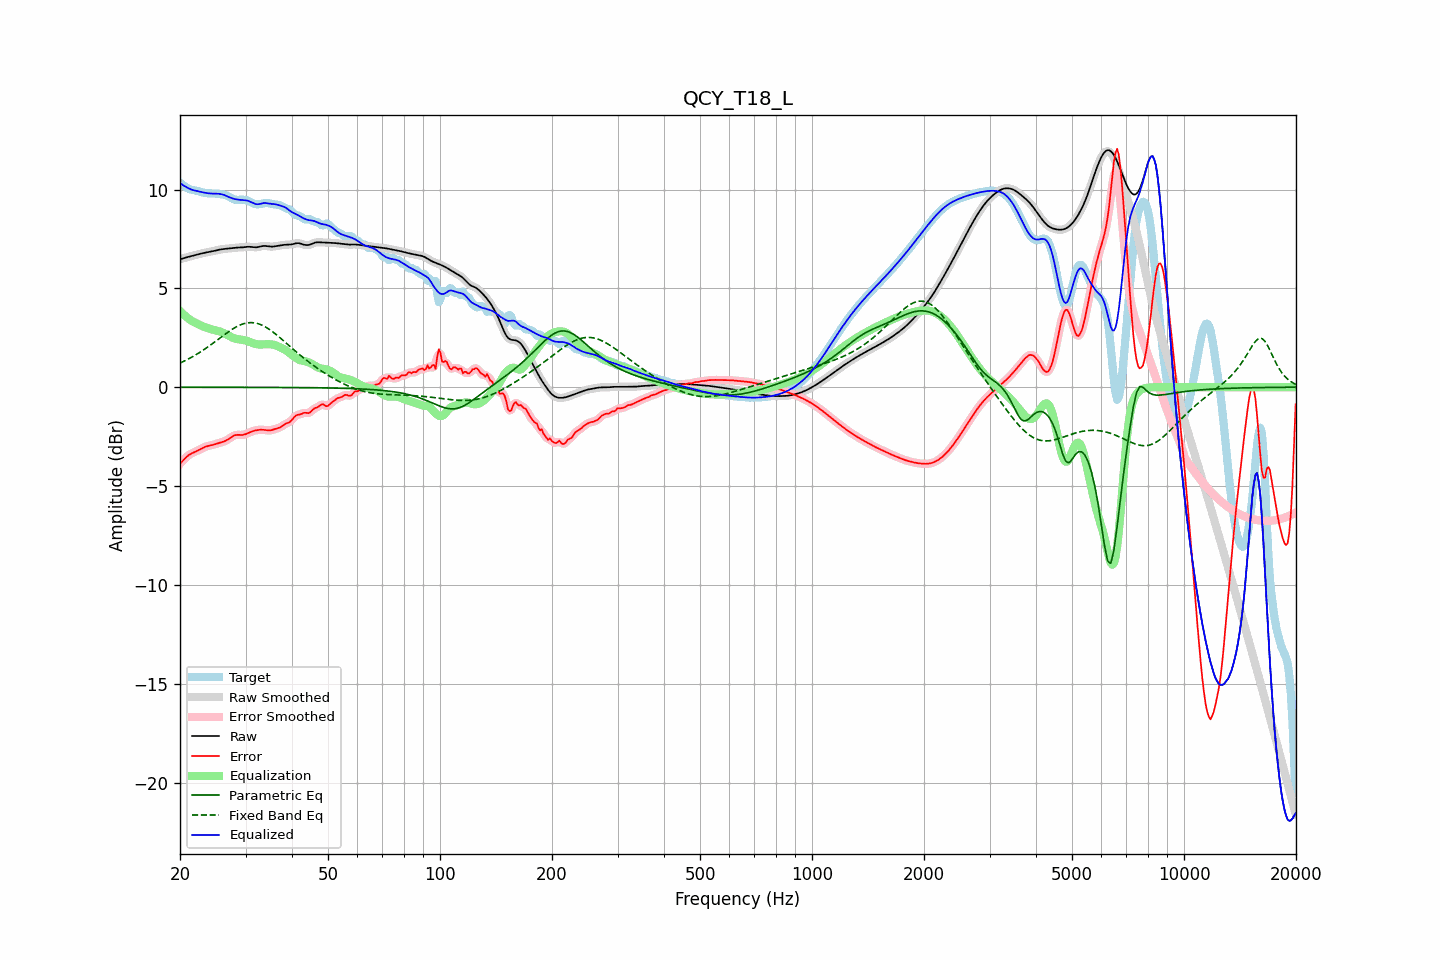

Source data for this figure (header and first rows):
frequency, raw, error, smoothed, error_smoothed, equalization, parametric_eq, fixed_band_eq, equalized_raw, equalized_smoothed, target
20.00, 6.47, -3.87, 6.47, -3.88, 3.86, -0.00, 1.22, 10.33, 10.33, 10.34
20.20, 6.49, -3.79, 6.49, -3.78, 3.78, -0.00, 1.26, 10.27, 10.27, 10.28
20.40, 6.52, -3.70, 6.52, -3.70, 3.70, -0.00, 1.30, 10.21, 10.21, 10.22
20.61, 6.54, -3.61, 6.54, -3.61, 3.62, -0.00, 1.34, 10.16, 10.16, 10.15
20.81, 6.57, -3.53, 6.57, -3.53, 3.55, -0.00, 1.38, 10.12, 10.12, 10.10
21.02, 6.59, -3.46, 6.59, -3.46, 3.48, -0.00, 1.42, 10.07, 10.07, 10.05
21.23, 6.61, -3.41, 6.61, -3.41, 3.42, -0.00, 1.46, 10.03, 10.03, 10.02
21.44, 6.63, -3.36, 6.63, -3.36, 3.37, -0.00, 1.50, 10.00, 10.00, 9.99
21.66, 6.65, -3.32, 6.65, -3.32, 3.32, -0.00, 1.55, 9.97, 9.97, 9.98
21.87, 6.67, -3.29, 6.67, -3.29, 3.28, -0.00, 1.60, 9.95, 9.95, 9.96
22.09, 6.69, -3.25, 6.69, -3.25, 3.24, -0.00, 1.65, 9.93, 9.93, 9.94
22.31, 6.71, -3.21, 6.71, -3.21, 3.20, -0.00, 1.70, 9.91, 9.91, 9.93
22.54, 6.74, -3.17, 6.74, -3.17, 3.16, -0.00, 1.75, 9.90, 9.90, 9.90
22.76, 6.76, -3.12, 6.76, -3.12, 3.12, -0.00, 1.80, 9.88, 9.88, 9.88
22.99, 6.77, -3.08, 6.77, -3.08, 3.09, -0.00, 1.85, 9.86, 9.86, 9.85
23.22, 6.79, -3.04, 6.79, -3.04, 3.05, -0.00, 1.91, 9.84, 9.84, 9.83
23.45, 6.81, -3.01, 6.81, -3.01, 3.02, -0.00, 1.96, 9.83, 9.83, 9.82
23.69, 6.82, -2.98, 6.82, -2.98, 2.99, -0.00, 2.02, 9.82, 9.82, 9.81
23.92, 6.84, -2.96, 6.84, -2.96, 2.97, -0.00, 2.08, 9.81, 9.81, 9.80
24.16, 6.86, -2.95, 6.86, -2.95, 2.94, -0.00, 2.13, 9.80, 9.80, 9.80
24.40, 6.87, -2.93, 6.87, -2.93, 2.92, -0.00, 2.19, 9.79, 9.79, 9.80
24.65, 6.89, -2.91, 6.89, -2.91, 2.90, -0.00, 2.25, 9.79, 9.79, 9.80
24.89, 6.91, -2.88, 6.91, -2.88, 2.88, -0.00, 2.31, 9.79, 9.79, 9.79
25.14, 6.93, -2.85, 6.93, -2.85, 2.86, -0.00, 2.38, 9.79, 9.79, 9.78
25.39, 6.95, -2.83, 6.95, -2.83, 2.83, -0.01, 2.44, 9.78, 9.78, 9.78
25.65, 6.96, -2.80, 6.96, -2.80, 2.81, -0.01, 2.50, 9.77, 9.77, 9.77
25.91, 6.98, -2.78, 6.98, -2.78, 2.78, -0.01, 2.56, 9.76, 9.76, 9.76
26.16, 6.99, -2.75, 6.99, -2.75, 2.75, -0.01, 2.62, 9.73, 9.73, 9.74
26.43, 7.00, -2.72, 7.00, -2.72, 2.71, -0.01, 2.68, 9.71, 9.71, 9.72
26.69, 7.01, -2.68, 7.01, -2.68, 2.67, -0.01, 2.74, 9.67, 9.67, 9.69
26.96, 7.01, -2.64, 7.01, -2.64, 2.62, -0.01, 2.80, 9.63, 9.64, 9.65
27.23, 7.02, -2.58, 7.02, -2.58, 2.58, -0.01, 2.85, 9.60, 9.60, 9.61
27.50, 7.04, -2.52, 7.04, -2.52, 2.53, -0.01, 2.91, 9.57, 9.57, 9.56
27.77, 7.05, -2.47, 7.05, -2.48, 2.49, -0.01, 2.96, 9.54, 9.54, 9.52
28.05, 7.05, -2.44, 7.05, -2.44, 2.46, -0.01, 3.01, 9.52, 9.52, 9.49
28.33, 7.06, -2.42, 7.06, -2.42, 2.44, -0.01, 3.05, 9.50, 9.50, 9.48
28.62, 7.06, -2.41, 7.06, -2.41, 2.42, -0.01, 3.09, 9.49, 9.49, 9.47
28.90, 7.07, -2.41, 7.07, -2.41, 2.41, -0.01, 3.13, 9.48, 9.48, 9.48
29.19, 7.07, -2.42, 7.07, -2.42, 2.40, -0.01, 3.17, 9.47, 9.47, 9.49
29.48, 7.07, -2.42, 7.07, -2.41, 2.39, -0.01, 3.19, 9.47, 9.47, 9.49
29.78, 7.08, -2.40, 7.08, -2.40, 2.38, -0.01, 3.22, 9.46, 9.46, 9.48
30.08, 7.09, -2.37, 7.09, -2.37, 2.36, -0.01, 3.24, 9.45, 9.45, 9.46
30.38, 7.10, -2.34, 7.10, -2.34, 2.33, -0.01, 3.26, 9.43, 9.43, 9.44
30.68, 7.10, -2.30, 7.10, -2.30, 2.30, -0.01, 3.26, 9.41, 9.41, 9.40
30.99, 7.10, -2.26, 7.10, -2.26, 2.27, -0.01, 3.27, 9.37, 9.37, 9.36
31.30, 7.09, -2.23, 7.09, -2.23, 2.24, -0.01, 3.26, 9.33, 9.33, 9.32
31.61, 7.08, -2.21, 7.08, -2.21, 2.21, -0.01, 3.26, 9.29, 9.29, 9.29
31.93, 7.07, -2.19, 7.08, -2.19, 2.19, -0.01, 3.24, 9.26, 9.26, 9.26
32.24, 7.08, -2.17, 7.08, -2.17, 2.17, -0.01, 3.23, 9.25, 9.25, 9.25
32.57, 7.09, -2.16, 7.10, -2.16, 2.16, -0.01, 3.20, 9.26, 9.26, 9.25
32.89, 7.12, -2.15, 7.12, -2.15, 2.16, -0.01, 3.17, 9.28, 9.28, 9.27
33.22, 7.13, -2.15, 7.13, -2.15, 2.16, -0.01, 3.14, 9.30, 9.30, 9.29
33.55, 7.15, -2.16, 7.14, -2.16, 2.17, -0.01, 3.10, 9.31, 9.31, 9.30
33.89, 7.14, -2.17, 7.14, -2.17, 2.17, -0.01, 3.05, 9.32, 9.31, 9.31
34.23, 7.13, -2.18, 7.13, -2.18, 2.17, -0.01, 3.01, 9.31, 9.31, 9.31
34.57, 7.12, -2.19, 7.12, -2.19, 2.17, -0.01, 2.95, 9.29, 9.29, 9.31
34.92, 7.11, -2.19, 7.11, -2.18, 2.17, -0.01, 2.90, 9.28, 9.28, 9.30
35.27, 7.11, -2.17, 7.11, -2.17, 2.16, -0.01, 2.84, 9.27, 9.27, 9.28
35.62, 7.11, -2.15, 7.12, -2.15, 2.15, -0.01, 2.78, 9.26, 9.26, 9.26
35.97, 7.13, -2.12, 7.13, -2.12, 2.13, -0.01, 2.72, 9.26, 9.26, 9.24
... 635 more rows
